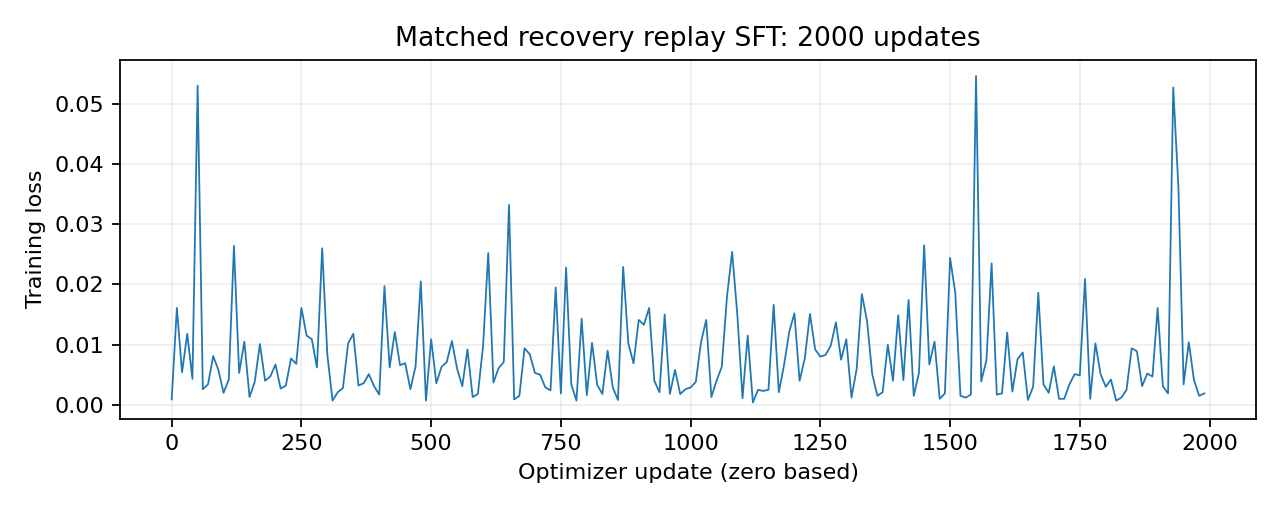

Source data for this figure (header and first rows):
step, grad_norm, training_loss, param_norm
0.0, 0.0049, 0.0009, 1833
10.0, 0.0146, 0.0161, 1833
20.0, 0.0153, 0.0054, 1833
30.0, 0.0221, 0.0118, 1833
40.0, 0.0111, 0.0043, 1833
50.0, 0.0737, 0.053, 1833
60.0, 0.0113, 0.0026, 1833
70.0, 0.0081, 0.0034, 1833
80.0, 0.025, 0.0081, 1833
90.0, 0.0179, 0.0058, 1833
100.0, 0.008, 0.002, 1833
110.0, 0.0137, 0.0042, 1833
120.0, 0.0304, 0.0264, 1833
130.0, 0.0136, 0.0053, 1833
140.0, 0.0206, 0.0105, 1833
150.0, 0.0053, 0.0013, 1833
160.0, 0.0485, 0.0038, 1833
170.0, 0.0539, 0.0101, 1833
180.0, 0.0108, 0.004, 1833
190.0, 0.0121, 0.0047, 1833
200.0, 0.0097, 0.0067, 1833
210.0, 0.0073, 0.0027, 1833
220.0, 0.0119, 0.0032, 1833
230.0, 0.0136, 0.0077, 1833
240.0, 0.0067, 0.0068, 1833
250.0, 0.0379, 0.0161, 1833
260.0, 0.011, 0.0115, 1833
270.0, 0.0218, 0.0109, 1833
280.0, 0.026, 0.0062, 1833
290.0, 0.0484, 0.026, 1833
300.0, 0.0368, 0.0083, 1833
310.0, 0.0034, 0.0007, 1833
320.0, 0.0102, 0.0021, 1833
330.0, 0.0104, 0.0028, 1833
340.0, 0.0221, 0.0102, 1833
350.0, 0.0336, 0.0118, 1833
360.0, 0.0111, 0.0032, 1833
370.0, 0.0142, 0.0036, 1833
380.0, 0.0173, 0.0051, 1833
390.0, 0.0103, 0.0031, 1833
400.0, 0.0073, 0.0017, 1833
410.0, 0.035, 0.0197, 1833
420.0, 0.0085, 0.0062, 1833
430.0, 0.0432, 0.0121, 1833
440.0, 0.0228, 0.0066, 1833
450.0, 0.0163, 0.0069, 1833
460.0, 0.0067, 0.0026, 1833
470.0, 0.0157, 0.0064, 1833
480.0, 0.0438, 0.0205, 1833
490.0, 0.0045, 0.0007, 1833
500.0, 0.0603, 0.0109, 1833
510.0, 0.0096, 0.0036, 1833
520.0, 0.0203, 0.0063, 1833
530.0, 0.0209, 0.0071, 1833
540.0, 0.0181, 0.0106, 1833
550.0, 0.0138, 0.006, 1833
560.0, 0.0111, 0.0031, 1833
570.0, 0.0171, 0.0092, 1833
580.0, 0.005, 0.0013, 1833
590.0, 0.0074, 0.0018, 1833
... 140 more rows
